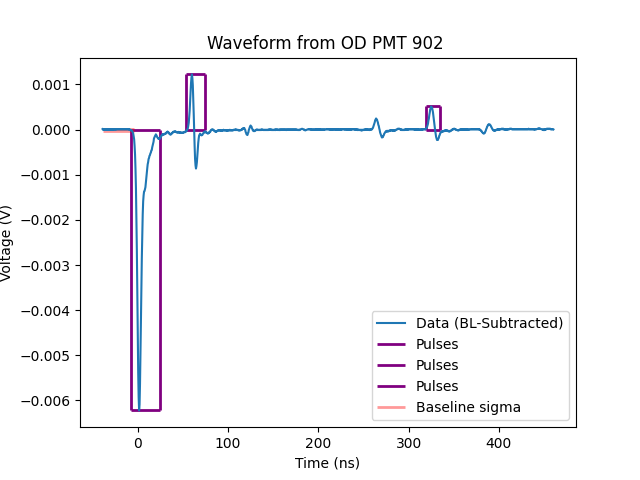

Values plotted in this chart, from the file beside it:
x-axis, 1, 2
second, Volt, Volt
-39.0000E-09, -870.3125413E-06, -3.5781241750E-03
-38.5000E-09, -885.9375421E-06, -3.6367179237E-03
-38.0000E-09, -870.3125413E-06, -3.5781241750E-03
-37.5000E-09, -885.9375421E-06, -3.6367179237E-03
-37.0000E-09, -870.3125413E-06, -3.5781241750E-03
-36.5000E-09, -885.9375421E-06, -3.6367179237E-03
-36.0000E-09, -870.3125413E-06, -3.5781241750E-03
-35.5000E-09, -885.9375421E-06, -3.6367179237E-03
-35.0000E-09, -870.3125413E-06, -3.5781241750E-03
-34.5000E-09, -885.9375421E-06, -3.6367179237E-03
-34.0000E-09, -870.3125413E-06, -3.5781241750E-03
-33.5000E-09, -885.9375421E-06, -3.6367179237E-03
-33.0000E-09, -870.3125413E-06, -3.5781241750E-03
-32.5000E-09, -885.9375421E-06, -3.6367179237E-03
-32.0000E-09, -870.3125413E-06, -3.5781241750E-03
-31.5000E-09, -885.9375421E-06, -3.6367179237E-03
-31.0000E-09, -870.3125413E-06, -3.5781241750E-03
-30.5000E-09, -885.9375421E-06, -3.6367179237E-03
-30.0000E-09, -870.3125413E-06, -3.5781241750E-03
-29.5000E-09, -885.9375421E-06, -3.6367179237E-03
-29.0000E-09, -878.1250417E-06, -3.5781241750E-03
-28.5000E-09, -885.9375421E-06, -3.6367179237E-03
-28.0000E-09, -870.3125413E-06, -3.5781241750E-03
-27.5000E-09, -885.9375421E-06, -3.6367179237E-03
-27.0000E-09, -870.3125413E-06, -3.5781241750E-03
-26.5000E-09, -885.9375421E-06, -3.6367179237E-03
-26.0000E-09, -870.3125413E-06, -3.5781241750E-03
-25.5000E-09, -878.1250417E-06, -3.6367179237E-03
-25.0000E-09, -870.3125413E-06, -3.5781241750E-03
-24.5000E-09, -885.9375421E-06, -3.6367179237E-03
-24.0000E-09, -870.3125413E-06, -3.5781241750E-03
-23.5000E-09, -878.1250417E-06, -3.6367179237E-03
-23.0000E-09, -870.3125413E-06, -3.5781241750E-03
-22.5000E-09, -878.1250417E-06, -3.6367179237E-03
-22.0000E-09, -870.3125413E-06, -3.5781241750E-03
-21.5000E-09, -878.1250417E-06, -3.6367179237E-03
-21.0000E-09, -870.3125413E-06, -3.5781241750E-03
-20.5000E-09, -878.1250417E-06, -3.6367179237E-03
-20.0000E-09, -870.3125413E-06, -3.5781241750E-03
-19.5000E-09, -878.1250417E-06, -3.6367179237E-03
-19.0000E-09, -870.3125413E-06, -3.5781241750E-03
-18.5000E-09, -878.1250417E-06, -3.6367179237E-03
-18.0000E-09, -870.3125413E-06, -3.5781241750E-03
-17.5000E-09, -878.1250417E-06, -3.6367179237E-03
-17.0000E-09, -870.3125413E-06, -3.5781241750E-03
-16.5000E-09, -878.1250417E-06, -3.6367179237E-03
-16.0000E-09, -870.3125413E-06, -3.5781241750E-03
-15.5000E-09, -878.1250417E-06, -3.6367179237E-03
-15.0000E-09, -870.3125413E-06, -3.5781241750E-03
-14.5000E-09, -878.1250417E-06, -3.6367179237E-03
-14.0000E-09, -870.3125413E-06, -3.5781241750E-03
-13.5000E-09, -878.1250417E-06, -3.6367179237E-03
-13.0000E-09, -870.3125413E-06, -3.5781241750E-03
-12.5000E-09, -878.1250417E-06, -3.6367179237E-03
-12.0000E-09, -870.3125413E-06, -3.5781241750E-03
-11.5000E-09, -878.1250417E-06, -3.6367179237E-03
-11.0000E-09, -870.3125413E-06, -3.5781241750E-03
-10.5000E-09, -878.1250417E-06, -3.6367179237E-03
-10.0000E-09, -870.3125413E-06, -3.5781241750E-03
... 941 more rows
